Dataset: GCD (GitHub, stefan-alex02/UBB-Y3-AI-Research). Classes: cumulus, altocumulus, cirrus, clear sky, stratocumulus, cumulonimbus, mixed clouds.

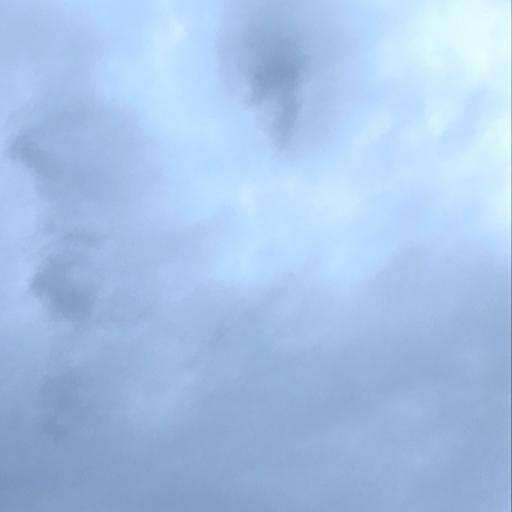
Label: cumulonimbus

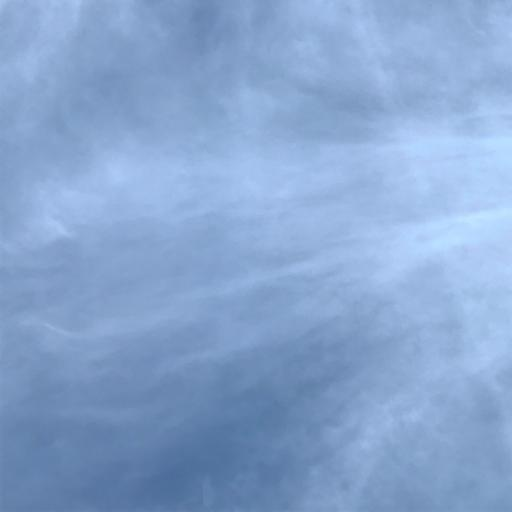
Label: cirrus

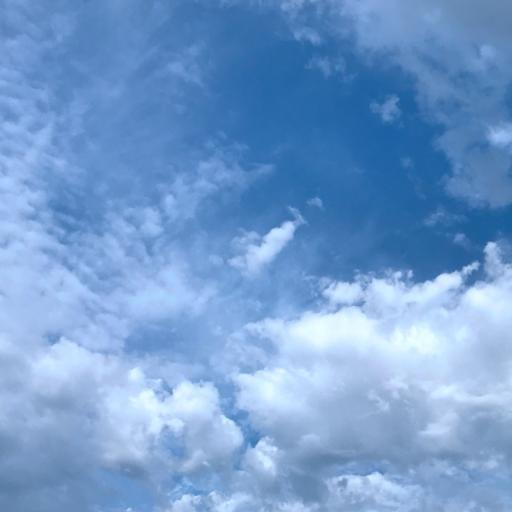
Label: mixed clouds

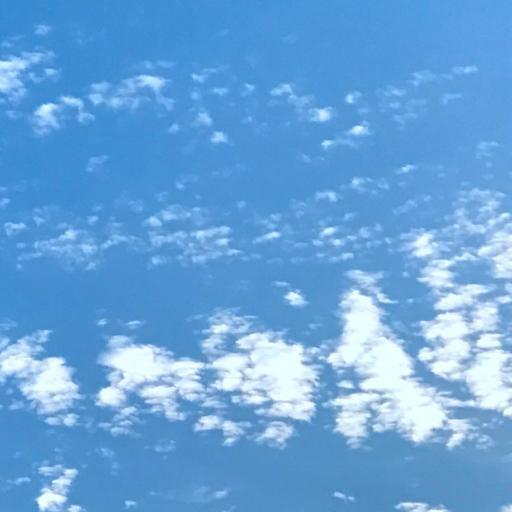
Label: altocumulus

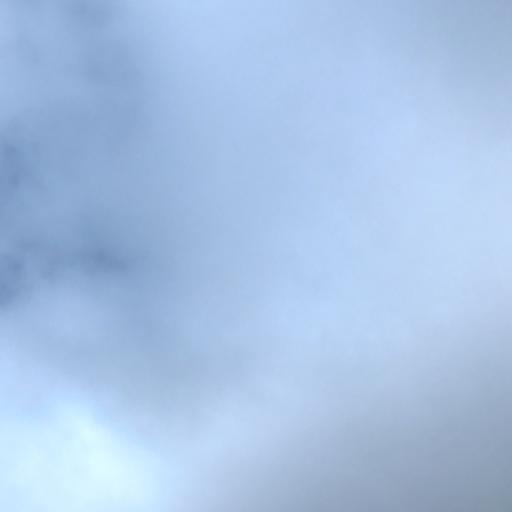
Label: stratocumulus

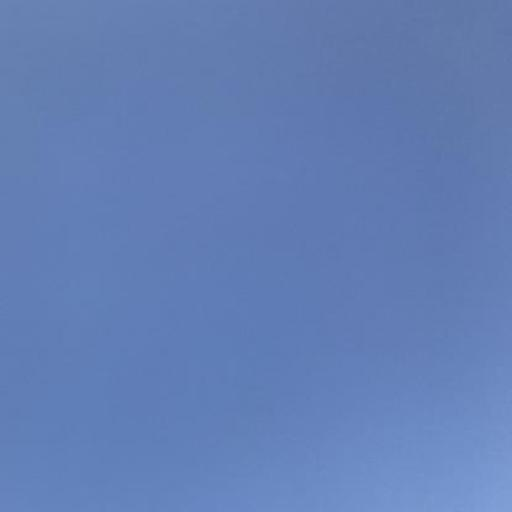
Label: clear sky
